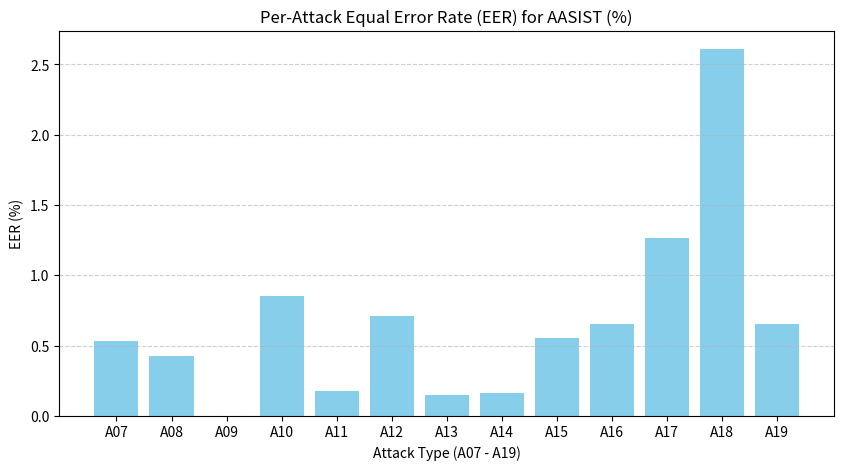

The script that saved this image:
import matplotlib.pyplot as plt

attacks = ["A07","A08","A09","A10","A11","A12","A13","A14","A15","A16","A17","A18","A19"]
eers = [0.529676029, 0.424416206, 0.0, 0.855630509, 0.179950347,
        0.709626376, 0.146004133, 0.162977240, 0.553447233,
        0.651908959, 1.263073608, 2.607635837, 0.651908959]

plt.figure(figsize=(10, 5))
plt.bar(attacks, eers, color='skyblue')
plt.title("Per-Attack Equal Error Rate (EER) for AASIST (%)")
plt.xlabel("Attack Type (A07 - A19)")
plt.ylabel("EER (%)")
plt.grid(axis='y', linestyle='--', alpha=0.6)
plt.savefig("per_attack_eer.png")
plt.show()
